Dataset: satellite-image-classification (GitHub, summer-xrx/satellite-image-classification). Classes: beach, circular farmland, cloud, desert, forest, mountain, rectangular farmland, residential area, river, snow-covered mountain.

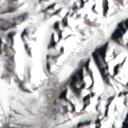
Label: snow-covered mountain

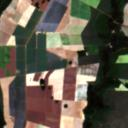
Label: rectangular farmland

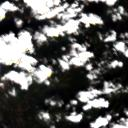
Label: cloud

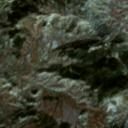
Label: mountain

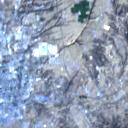
Label: residential area

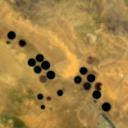
Label: circular farmland
